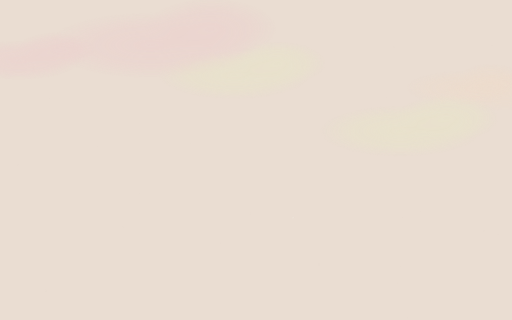
t = 0.00 s
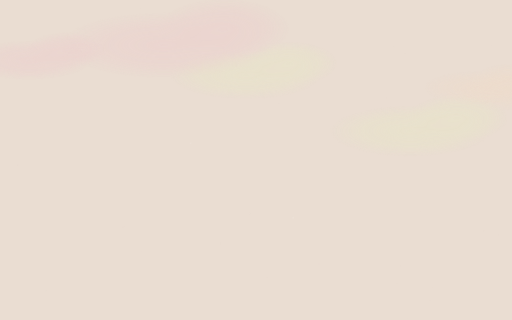
t = 1.67 s
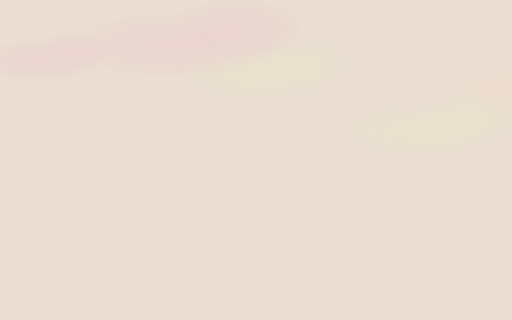
t = 3.33 s
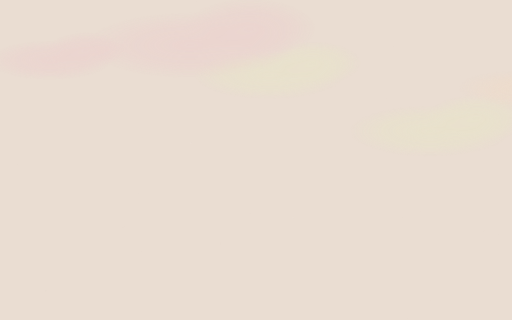
t = 5.00 s
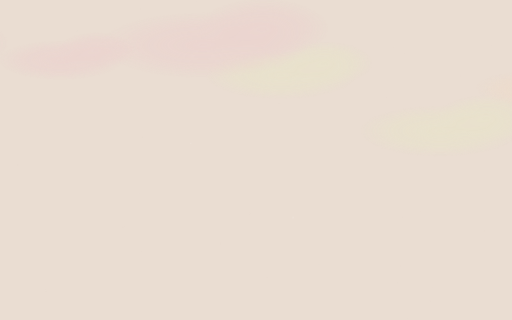
t = 6.67 s
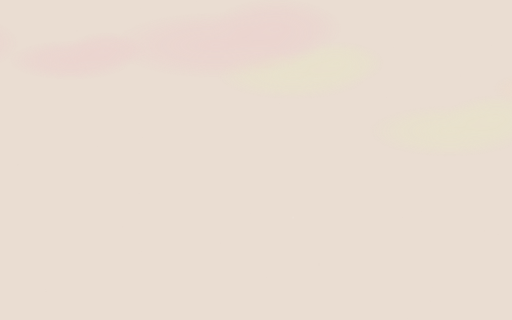
t = 8.33 s

The animated SVG that drew these frames (rendered in a browser with its animation timeline set to each time). Animation: 2 CSS @keyframes rules; frames cover the first 8.33 s, repeats indefinitely.

<svg width="1600" height="900" xmlns="http://www.w3.org/2000/svg" viewBox="0 0 1600 1000" preserveAspectRatio="xMidYMid slice"><defs><radialGradient id="pf0"><stop offset="0" stop-color="#f1dbc6"/><stop offset=".6" stop-color="#f1dbc6" stop-opacity=".7"/><stop offset="1" stop-color="#f1dbc6" stop-opacity="0"/></radialGradient><radialGradient id="pf1"><stop offset="0" stop-color="#e6edc0"/><stop offset=".6" stop-color="#e6edc0" stop-opacity=".7"/><stop offset="1" stop-color="#e6edc0" stop-opacity="0"/></radialGradient><radialGradient id="pf2"><stop offset="0" stop-color="#eec4cb"/><stop offset=".6" stop-color="#eec4cb" stop-opacity=".7"/><stop offset="1" stop-color="#eec4cb" stop-opacity="0"/></radialGradient></defs><style>.bg{fill:#eaddd2}.lo{opacity:.55}@media (prefers-color-scheme: dark){.bg{fill:#17120d}.lo{opacity:.8}}@keyframes drift2{from{transform:translateX(-1000px)}to{transform:translateX(2600px)}}.cl{animation:drift2 linear infinite}@keyframes tw{0%,100%{opacity:.3}50%{opacity:1}}.t0{animation:tw 4s ease-in-out infinite}.t1{animation:tw 5.5s ease-in-out infinite -1.5s}.t2{animation:tw 7s ease-in-out infinite -3s}.t3{animation:tw 9s ease-in-out infinite -5s}</style><rect class="bg" width="1600" height="1000"/><g class="lo"><g><g class="cl" fill="url(#pf0)" opacity=".55" style="animation-duration:176.1s;animation-delay:-28.1s"><ellipse cy="339.2" rx="147.8" ry="46.7"/><ellipse cx="85.6" cy="315.9" rx="93.4" ry="42.8"/></g></g><g><g class="cl" fill="url(#pf1)" opacity=".55" style="animation-duration:163.4s;animation-delay:-78.6s"><ellipse cy="235.3" rx="236.8" ry="74.8"/><ellipse cx="137.1" cy="197.9" rx="149.5" ry="68.5"/></g></g><g><g class="cl" fill="url(#pf2)" opacity=".55" style="animation-duration:147.3s;animation-delay:-60.2s"><ellipse cy="141.2" rx="325.2" ry="102.7"/><ellipse cx="188.2" cy="89.9" rx="205.4" ry="94.1"/></g></g><g><g class="cl" fill="url(#pf0)" opacity=".55" style="animation-duration:192.4s;animation-delay:-137.8s"><ellipse cy="285.8" rx="188.4" ry="59.5"/><ellipse cx="109.1" cy="256" rx="119" ry="54.5"/></g></g><g><g class="cl" fill="url(#pf1)" opacity=".55" style="animation-duration:149.4s;animation-delay:-122.4s"><ellipse cy="346.7" rx="184.3" ry="58.2"/><ellipse cx="106.7" cy="317.6" rx="116.4" ry="53.3"/></g></g><g><g class="cl" fill="url(#pf2)" opacity=".55" style="animation-duration:134.4s;animation-delay:-15.7s"><ellipse cy="996.8" rx="210.2" ry="66.4"/><ellipse cx="121.7" cy="963.6" rx="132.8" ry="60.9"/></g></g><g><g class="cl" fill="url(#pf0)" opacity=".55" style="animation-duration:111.1s;animation-delay:-75.2s"><ellipse cy="274.6" rx="167.2" ry="52.8"/><ellipse cx="96.8" cy="248.2" rx="105.6" ry="48.4"/></g></g><g><g class="cl" fill="url(#pf1)" opacity=".55" style="animation-duration:199.2s;animation-delay:-181.1s"><ellipse cy="744.5" rx="165.5" ry="52.3"/><ellipse cx="95.8" cy="718.4" rx="104.5" ry="47.9"/></g></g><g><g class="cl" fill="url(#pf2)" opacity=".55" style="animation-duration:185.3s;animation-delay:-54.5s"><ellipse cy="188.1" rx="194.3" ry="61.3"/><ellipse cx="112.5" cy="157.4" rx="122.7" ry="56.2"/></g></g><g><g class="cl" fill="url(#pf0)" opacity=".55" style="animation-duration:159.8s;animation-delay:-24.8s"><ellipse cy="478.4" rx="208.8" ry="65.9"/><ellipse cx="120.9" cy="445.4" rx="131.9" ry="60.4"/></g></g><g><g class="cl" fill="url(#pf1)" opacity=".55" style="animation-duration:194.6s;animation-delay:-121.7s"><ellipse cy="409.6" rx="253.2" ry="80"/><ellipse cx="146.6" cy="369.6" rx="159.9" ry="73.3"/></g></g><g><g class="cl" fill="url(#pf2)" opacity=".55" style="animation-duration:184s;animation-delay:-27.3s"><ellipse cy="182.8" rx="299.1" ry="94.5"/><ellipse cx="173.2" cy="135.6" rx="188.9" ry="86.6"/></g></g><g opacity=".5"><g class="t0"><circle cx="442.6" cy="785.2" r="0.8" fill="#e8e0d9"/><circle cx="1241.8" cy="884.5" r="1.1" fill="#e8e0d9"/><circle cx="444.8" cy="428.2" r="1.1" fill="#e8e0d9"/><circle cx="1267.1" cy="165.4" r="0.7" fill="#e8e0d9"/><circle cx="745.5" cy="291.7" r="1.1" fill="#e8e0d9"/><circle cx="241.6" cy="96.6" r="1.6" fill="#e8e0d9"/><circle cx="1251.8" cy="830.7" r="1" fill="#e8e0d9"/><circle cx="874.2" cy="321.7" r="0.9" fill="#e8e0d9"/><circle cx="596" cy="447.6" r="2.2" fill="#f7f2ed"/><circle cx="803.5" cy="46.9" r="0.9" fill="#e8e0d9"/></g><g class="t1"><circle cx="1315.1" cy="661.2" r="0.6" fill="#e8e0d9"/><circle cx="1536.1" cy="141.3" r="0.9" fill="#e8e0d9"/><circle cx="385.4" cy="709" r="1.5" fill="#e8e0d9"/><circle cx="449.6" cy="92.7" r="0.8" fill="#e8e0d9"/><circle cx="780.2" cy="666.5" r="1.6" fill="#e8e0d9"/><circle cx="611.8" cy="214.7" r="1.1" fill="#e8e0d9"/><circle cx="157" cy="308.6" r="0.7" fill="#e8e0d9"/><circle cx="434.6" cy="605.5" r="1.2" fill="#e8e0d9"/><circle cx="55.5" cy="515.3" r="1.5" fill="#e8e0d9"/><circle cx="835" cy="867.4" r="1" fill="#e8e0d9"/></g><g class="t2"><circle cx="1207.2" cy="306.1" r="0.7" fill="#e8e0d9"/><circle cx="1351.4" cy="900.2" r="0.8" fill="#e8e0d9"/><circle cx="1231.8" cy="145.7" r="1.3" fill="#e8e0d9"/><circle cx="143" cy="908.2" r="1.6" fill="#e8e0d9"/><circle cx="1512.7" cy="722.3" r="1.3" fill="#e8e0d9"/><circle cx="615.4" cy="5.6" r="0.9" fill="#e8e0d9"/><circle cx="916.2" cy="679.9" r="2.8" fill="#f7f2ed"/><circle cx="1439.9" cy="235.1" r="1.5" fill="#e8e0d9"/><circle cx="1273.4" cy="994.6" r="1.1" fill="#e8e0d9"/><circle cx="1344.2" cy="939.3" r="1.3" fill="#e8e0d9"/></g><g class="t3"><circle cx="689.8" cy="760.2" r="1" fill="#e8e0d9"/><circle cx="1257.4" cy="678.4" r="1.1" fill="#e8e0d9"/><circle cx="996.8" cy="825.4" r="1.6" fill="#e8e0d9"/><circle cx="304.5" cy="456.9" r="0.6" fill="#e8e0d9"/><circle cx="674.3" cy="216.6" r="1.2" fill="#e8e0d9"/><circle cx="1556.4" cy="734.5" r="0.6" fill="#e8e0d9"/><circle cx="1504.1" cy="406.1" r="1.5" fill="#e8e0d9"/><circle cx="439.8" cy="26.9" r="0.8" fill="#e8e0d9"/><circle cx="469.3" cy="140.9" r="0.8" fill="#e8e0d9"/><circle cx="983.9" cy="179.6" r="1.2" fill="#e8e0d9"/></g></g></g></svg>
